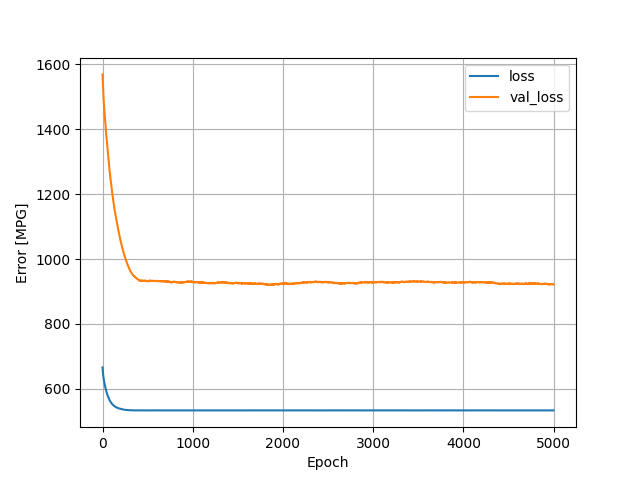

Data behind this chart, as committed beside it:
, loss, val_loss, epoch
0, 666.1, 1569, 0
1, 662.1, 1564, 1
2, 658.6, 1556, 2
3, 655, 1548, 3
4, 651.5, 1540, 4
5, 648.3, 1533, 5
6, 645.4, 1525, 6
7, 642.6, 1518, 7
8, 640.1, 1512, 8
9, 637.8, 1506, 9
10, 635.8, 1501, 10
11, 633.8, 1495, 11
12, 632, 1491, 12
13, 630.1, 1486, 13
14, 628.4, 1483, 14
15, 626.6, 1479, 15
16, 624.8, 1475, 16
17, 623.2, 1470, 17
18, 621.6, 1466, 18
19, 620, 1462, 19
20, 618.6, 1458, 20
21, 617.2, 1454, 21
22, 615.9, 1450, 22
23, 614.5, 1446, 23
24, 613.4, 1443, 24
25, 611.9, 1440, 25
26, 610.6, 1436, 26
27, 609.4, 1433, 27
28, 608.1, 1429, 28
29, 606.8, 1425, 29
30, 605.8, 1422, 30
31, 604.5, 1419, 31
32, 603.2, 1415, 32
33, 602.1, 1412, 33
34, 600.9, 1408, 34
35, 599.7, 1404, 35
36, 598.7, 1401, 36
37, 597.5, 1397, 37
38, 596.6, 1394, 38
39, 595.5, 1391, 39
40, 594.4, 1388, 40
41, 593.4, 1384, 41
42, 592.4, 1381, 42
43, 591.3, 1378, 43
44, 590.4, 1374, 44
45, 589.4, 1371, 45
46, 588.5, 1368, 46
47, 587.4, 1365, 47
48, 586.5, 1361, 48
49, 585.6, 1358, 49
50, 584.6, 1354, 50
51, 584, 1352, 51
52, 582.9, 1348, 52
53, 582.1, 1345, 53
54, 581.3, 1342, 54
55, 580.6, 1339, 55
56, 579.6, 1336, 56
57, 579, 1332, 57
58, 578.1, 1329, 58
59, 577.3, 1327, 59
... 4,940 more rows
